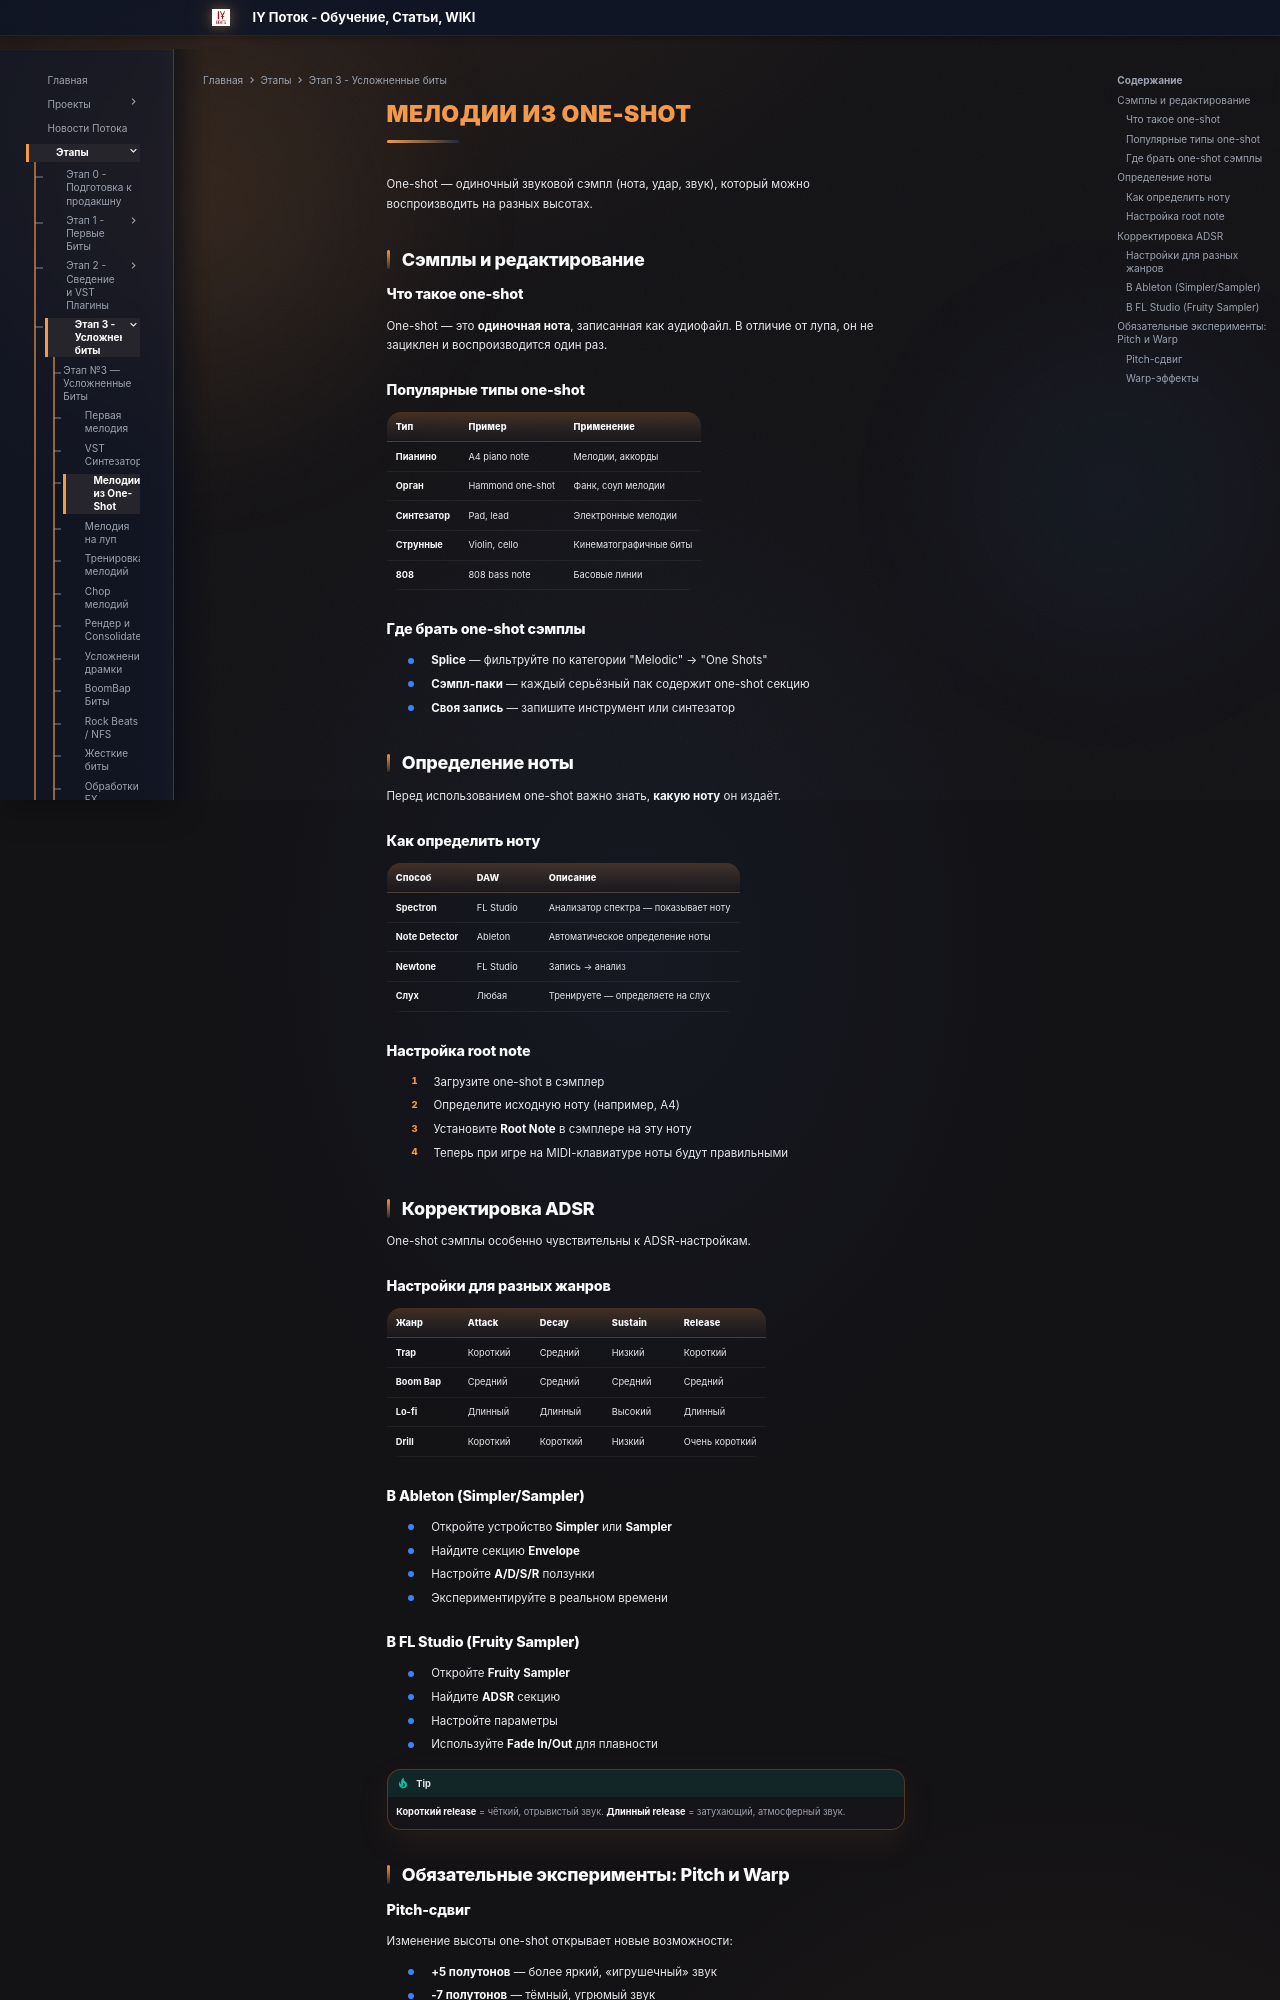

repository: programmcompose/potoksite · page: etap3/melodii-iz-one-shot/index.html · generator: mkdocs

# Мелодии из One-Shot

One-shot — одиночный звуковой сэмпл (нота, удар, звук), который можно воспроизводить на разных высотах.

## Сэмплы и редактирование

### Что такое one-shot

One-shot — это **одиночная нота**, записанная как аудиофайл. В отличие от лупа, он не зациклен и воспроизводится один раз.

### Популярные типы one-shot

| Тип | Пример | Применение |
|---|---|---|
| **Пианино** | A4 piano note | Мелодии, аккорды |
| **Орган** | Hammond one-shot | Фанк, соул мелодии |
| **Синтезатор** | Pad, lead | Электронные мелодии |
| **Струнные** | Violin, cello | Кинематографичные биты |
| **808** | 808 bass note | Басовые линии |

### Где брать one-shot сэмплы

- **Splice** — фильтруйте по категории "Melodic" → "One Shots"
- **Сэмпл-паки** — каждый серьёзный пак содержит one-shot секцию
- **Своя запись** — запишите инструмент или синтезатор

## Определение ноты

Перед использованием one-shot важно знать, **какую ноту** он издаёт.

### Как определить ноту

| Способ | DAW | Описание |
|---|---|---|
| **Spectron** | FL Studio | Анализатор спектра — показывает ноту |
| **Note Detector** | Ableton | Автоматическое определение ноты |
| **Newtone** | FL Studio | Запись → анализ |
| **Слух** | Любая | Тренируете — определяете на слух |

### Настройка root note

1. Загрузите one-shot в сэмплер
2. Определите исходную ноту (например, A4)
3. Установите **Root Note** в сэмплере на эту ноту
4. Теперь при игре на MIDI-клавиатуре ноты будут правильными

## Корректировка ADSR

One-shot сэмплы особенно чувствительны к ADSR-настройкам.

### Настройки для разных жанров

| Жанр | Attack | Decay | Sustain | Release |
|---|---|---|---|---|
| **Trap** | Короткий | Средний | Низкий | Короткий |
| **Boom Bap** | Средний | Средний | Средний | Средний |
| **Lo-fi** | Длинный | Длинный | Высокий | Длинный |
| **Drill** | Короткий | Короткий | Низкий | Очень короткий |

### В Ableton (Simpler/Sampler)

- Откройте устройство **Simpler** или **Sampler**
- Найдите секцию **Envelope**
- Настройте **A/D/S/R** ползунки
- Экспериментируйте в реальном времени

### В FL Studio (Fruity Sampler)

- Откройте **Fruity Sampler**
- Найдите **ADSR** секцию
- Настройте параметры
- Используйте **Fade In/Out** для плавности

!!! tip
    **Короткий release** = чёткий, отрывистый звук. **Длинный release** = затухающий, атмосферный звук.

## Обязательные эксперименты: Pitch и Warp
